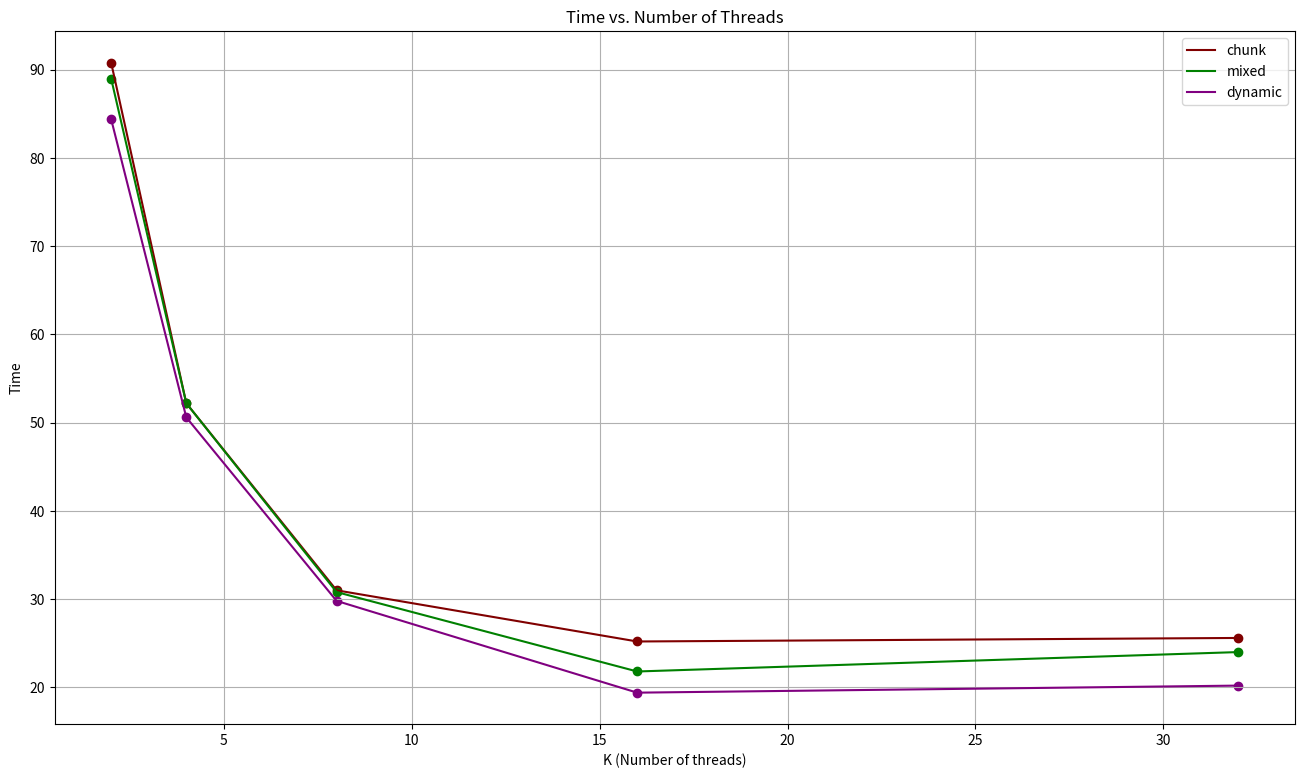

This chart was generated by the following Python code:
# Time vs Number of threads
import matplotlib.pyplot as plt

def avg(a,b,c,d,e):
    return (a+b+c+d+e)/5

N = [2, 4, 8, 16, 32]
Y1 = [avg(84,85,96,90,99), avg(55,50,51,51,54), avg(30,30,30,30,35), avg(19,31,19,38,19), avg(25,21,21,36,25)]
Y2 = [avg(86,86,99,88,86), avg(54,52,51,53,51), avg(34,29,30,30,31), avg(19,19,20,32,19), avg(28,25,22,23,22)]
Y3 = [avg(81,91,82,82,86), avg(54,51,49,49,50), avg(30,30,29,30,30), avg(20,19,19,20,19), avg(22,19,19,20,21)]

# make a big plot
plt.figure(figsize=(16, 9))

plt.plot(N, Y1, label='chunk', color='maroon')
plt.plot(N, Y2, label='mixed', color='green')
plt.plot(N, Y3, label='dynamic', color='purple')

# show grid lines
plt.grid(True)

# show markers
plt.scatter(N, Y1, color='maroon')
plt.scatter(N, Y2, color='green')
plt.scatter(N, Y3, color='purple')

plt.xlabel('K (Number of threads)')
plt.ylabel('Time')
plt.title('Time vs. Number of Threads')
plt.legend()
plt.show()